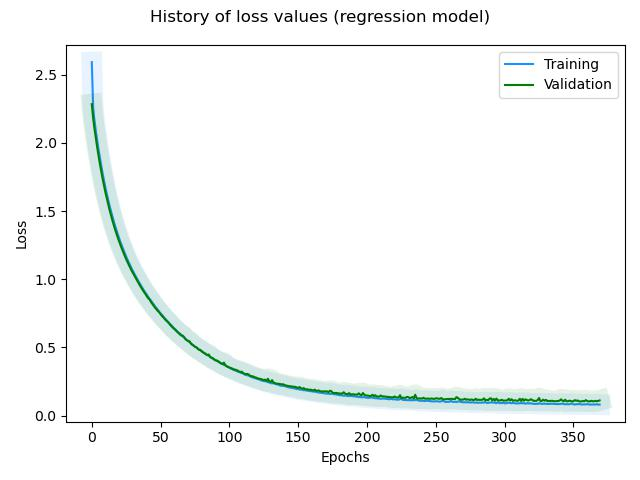

Source data for this figure (header and first rows):
, loss, rmse, mse, mae, val_loss, val_rmse, val_mse, val_mae, _timestamp, _runtime
0, 2.593, 0.6279, 0.3943, 0.4784, 2.285, 0.3535, 0.125, 0.289, 1739192329, 69
1, 2.257, 0.3637, 0.1323, 0.2887, 2.18, 0.3077, 0.09466, 0.2551, 1739192329, 69
2, 2.161, 0.3299, 0.1088, 0.2642, 2.101, 0.2952, 0.08717, 0.2463, 1739192329, 69
3, 2.083, 0.3183, 0.1013, 0.2555, 2.029, 0.2897, 0.08392, 0.2438, 1739192330, 70
4, 2.013, 0.3134, 0.09821, 0.2528, 1.962, 0.2852, 0.08137, 0.2396, 1739192330, 70
5, 1.946, 0.3077, 0.09465, 0.2469, 1.899, 0.2834, 0.08029, 0.2388, 1739192330, 70
6, 1.886, 0.3083, 0.09507, 0.2482, 1.839, 0.2819, 0.07945, 0.2357, 1739192330, 70
7, 1.826, 0.304, 0.09244, 0.2456, 1.783, 0.2805, 0.07865, 0.235, 1739192330, 70
8, 1.769, 0.2988, 0.08927, 0.2413, 1.73, 0.28, 0.07838, 0.2366, 1739192330, 70
9, 1.717, 0.2972, 0.08835, 0.2403, 1.68, 0.2785, 0.07754, 0.2341, 1739192330, 70
10, 1.668, 0.296, 0.0876, 0.2394, 1.633, 0.2776, 0.07705, 0.2322, 1739192330, 70
11, 1.622, 0.295, 0.08705, 0.2383, 1.589, 0.28, 0.07839, 0.238, 1739192330, 70
12, 1.579, 0.2961, 0.08769, 0.2393, 1.545, 0.2766, 0.07651, 0.2334, 1739192330, 70
13, 1.536, 0.2927, 0.08565, 0.2355, 1.505, 0.2758, 0.07609, 0.2313, 1739192331, 71
14, 1.498, 0.2947, 0.08685, 0.2374, 1.467, 0.2758, 0.07608, 0.232, 1739192331, 71
15, 1.459, 0.2927, 0.08565, 0.2365, 1.431, 0.2756, 0.07594, 0.231, 1739192331, 71
16, 1.424, 0.2924, 0.08551, 0.2367, 1.396, 0.2748, 0.0755, 0.2297, 1739192331, 71
17, 1.389, 0.2894, 0.08377, 0.2345, 1.363, 0.2746, 0.07543, 0.2313, 1739192331, 71
18, 1.357, 0.2903, 0.08428, 0.2366, 1.332, 0.2743, 0.07522, 0.2301, 1739192331, 71
19, 1.326, 0.289, 0.08351, 0.2324, 1.302, 0.2738, 0.07498, 0.2294, 1739192331, 71
20, 1.297, 0.2886, 0.08331, 0.2334, 1.273, 0.2732, 0.07462, 0.2289, 1739192331, 71
21, 1.268, 0.2866, 0.08217, 0.2317, 1.246, 0.274, 0.07506, 0.2308, 1739192331, 71
22, 1.242, 0.2885, 0.08325, 0.234, 1.219, 0.2725, 0.07423, 0.2281, 1739192331, 71
23, 1.215, 0.2862, 0.08193, 0.2304, 1.195, 0.273, 0.07451, 0.2296, 1739192332, 72
24, 1.19, 0.2845, 0.08093, 0.2292, 1.17, 0.2719, 0.07394, 0.2263, 1739192332, 72
25, 1.166, 0.2835, 0.08038, 0.2266, 1.147, 0.2718, 0.07387, 0.2267, 1739192332, 72
26, 1.143, 0.283, 0.08006, 0.2274, 1.124, 0.2709, 0.07338, 0.2263, 1739192332, 72
27, 1.12, 0.2812, 0.07909, 0.2257, 1.103, 0.272, 0.07396, 0.2252, 1739192332, 72
28, 1.1, 0.2833, 0.08027, 0.2281, 1.082, 0.271, 0.07344, 0.2251, 1739192332, 72
29, 1.077, 0.279, 0.07782, 0.2237, 1.062, 0.2708, 0.07333, 0.224, 1739192332, 72
30, 1.059, 0.2814, 0.07921, 0.2261, 1.044, 0.2729, 0.07446, 0.2237, 1739192332, 72
31, 1.038, 0.2791, 0.07792, 0.2227, 1.024, 0.2716, 0.07377, 0.2269, 1739192332, 72
32, 1.02, 0.2794, 0.07805, 0.2241, 1.006, 0.2711, 0.07351, 0.226, 1739192332, 72
33, 1.002, 0.2788, 0.07772, 0.2228, 0.99, 0.2749, 0.07558, 0.2312, 1739192332, 72
34, 0.9836, 0.2781, 0.07732, 0.222, 0.9708, 0.2713, 0.07359, 0.2255, 1739192333, 73
35, 0.9667, 0.2783, 0.07746, 0.2215, 0.9536, 0.2706, 0.07322, 0.2228, 1739192333, 73
36, 0.9485, 0.2755, 0.07588, 0.2198, 0.937, 0.2703, 0.07306, 0.2202, 1739192333, 73
37, 0.9339, 0.2783, 0.07744, 0.2217, 0.9206, 0.2695, 0.07265, 0.2222, 1739192333, 73
38, 0.9157, 0.2741, 0.07512, 0.2188, 0.9052, 0.2699, 0.07287, 0.2208, 1739192333, 73
39, 0.901, 0.2753, 0.07577, 0.2184, 0.8916, 0.2729, 0.07449, 0.22, 1739192333, 73
40, 0.8853, 0.274, 0.0751, 0.2181, 0.8747, 0.2691, 0.07243, 0.22, 1739192333, 73
41, 0.8705, 0.2739, 0.07501, 0.2175, 0.8605, 0.2697, 0.07273, 0.2194, 1739192333, 73
42, 0.8557, 0.2731, 0.07458, 0.2167, 0.8508, 0.2779, 0.07725, 0.2317, 1739192333, 73
43, 0.8438, 0.2769, 0.07669, 0.2204, 0.8331, 0.2709, 0.07339, 0.2257, 1739192333, 73
44, 0.8283, 0.2738, 0.07495, 0.2174, 0.8189, 0.2698, 0.07277, 0.225, 1739192334, 74
45, 0.8152, 0.2744, 0.07532, 0.2201, 0.8047, 0.268, 0.07183, 0.2198, 1739192334, 74
46, 0.8003, 0.2712, 0.07355, 0.2156, 0.7907, 0.2663, 0.07093, 0.2164, 1739192334, 74
47, 0.7888, 0.2738, 0.07499, 0.2163, 0.7795, 0.2692, 0.07247, 0.2208, 1739192334, 74
48, 0.7759, 0.2733, 0.07467, 0.2175, 0.7664, 0.268, 0.07183, 0.2182, 1739192334, 74
49, 0.7619, 0.2704, 0.07311, 0.2146, 0.7572, 0.2738, 0.07495, 0.2264, 1739192334, 74
50, 0.7491, 0.2693, 0.07252, 0.2138, 0.7429, 0.2695, 0.07266, 0.22, 1739192334, 74
51, 0.7392, 0.2729, 0.0745, 0.2182, 0.7305, 0.2683, 0.07197, 0.2179, 1739192334, 74
52, 0.7266, 0.271, 0.07345, 0.2152, 0.7207, 0.2714, 0.07368, 0.2179, 1739192334, 74
53, 0.7137, 0.2684, 0.07204, 0.2126, 0.7091, 0.2711, 0.07347, 0.2233, 1739192334, 74
54, 0.7035, 0.2704, 0.07312, 0.2147, 0.6966, 0.2684, 0.07204, 0.2173, 1739192335, 75
55, 0.692, 0.2695, 0.07263, 0.2135, 0.6884, 0.2734, 0.07477, 0.2256, 1739192335, 75
56, 0.6818, 0.2706, 0.07322, 0.2151, 0.6766, 0.2715, 0.07369, 0.2183, 1739192335, 75
57, 0.6703, 0.269, 0.07239, 0.2138, 0.6655, 0.2704, 0.07311, 0.2159, 1739192335, 75
58, 0.6611, 0.2712, 0.07355, 0.2154, 0.6533, 0.2669, 0.07126, 0.2189, 1739192335, 75
59, 0.6487, 0.2671, 0.07134, 0.211, 0.6435, 0.2676, 0.07159, 0.2171, 1739192335, 75
... 310 more rows
